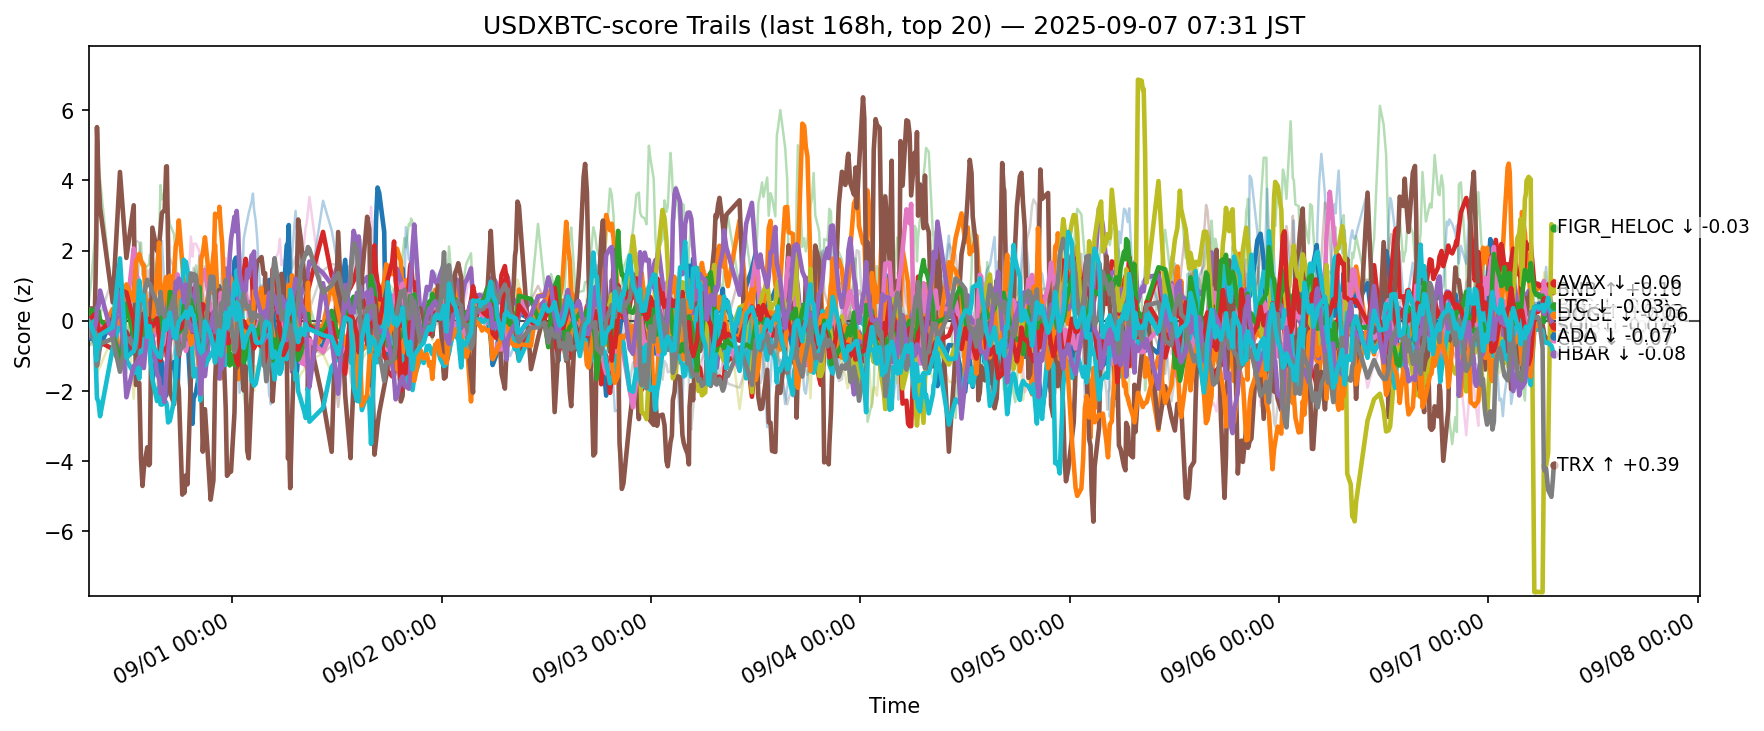

The file beside this chart, header and first rows:
ts, side, symbol, score
2025-08-30 22:33:13.228772+00:00, usdxbtc, ADA, -0.452
2025-08-30 22:33:13.228772+00:00, usdxbtc, AVAX, 0.2355
2025-08-30 22:33:13.228772+00:00, usdxbtc, BCH, 0.5025
2025-08-30 22:33:13.228772+00:00, usdxbtc, BNB, 0.08622
2025-08-30 22:33:13.228772+00:00, usdxbtc, BTC, -0.1341
2025-08-30 22:33:13.228772+00:00, usdxbtc, CRO, 0.324
2025-08-30 22:33:13.228772+00:00, usdxbtc, DOGE, 0.2398
2025-08-30 22:33:13.228772+00:00, usdxbtc, ETH, -0.06349
2025-08-30 22:33:13.228772+00:00, usdxbtc, HBAR, -0.1541
2025-08-30 22:33:13.228772+00:00, usdxbtc, HYPE, -0.7189
2025-08-30 22:33:13.228772+00:00, usdxbtc, LINK, 0.1881
2025-08-30 22:33:13.228772+00:00, usdxbtc, LTC, 0.02763
2025-08-30 22:33:13.228772+00:00, usdxbtc, SHIB, 0.03882
2025-08-30 22:33:13.228772+00:00, usdxbtc, SOL, -0.3839
2025-08-30 22:33:13.228772+00:00, usdxbtc, SUI, 0.01633
2025-08-30 22:33:13.228772+00:00, usdxbtc, TON, 0.3667
2025-08-30 22:33:13.228772+00:00, usdxbtc, TRX, -0.2325
2025-08-30 22:33:13.228772+00:00, usdxbtc, UNI, 0.01023
2025-08-30 22:33:13.228772+00:00, usdxbtc, XLM, -0.5441
2025-08-30 22:33:13.228772+00:00, usdxbtc, XRP, -0.01109
2025-08-30 22:50:55.788899+00:00, usdxbtc, ADA, -0.515
2025-08-30 22:50:55.788899+00:00, usdxbtc, AVAX, 0.2808
2025-08-30 22:50:55.788899+00:00, usdxbtc, BCH, 1.181
2025-08-30 22:50:55.788899+00:00, usdxbtc, BNB, -0.1018
2025-08-30 22:50:55.788899+00:00, usdxbtc, BTC, -0.2375
2025-08-30 22:50:55.788899+00:00, usdxbtc, CRO, 0.3564
2025-08-30 22:50:55.788899+00:00, usdxbtc, DOGE, 0.1486
2025-08-30 22:50:55.788899+00:00, usdxbtc, ETH, -0.0878
2025-08-30 22:50:55.788899+00:00, usdxbtc, HBAR, 0.07359
2025-08-30 22:50:55.788899+00:00, usdxbtc, HYPE, -0.6174
2025-08-30 22:50:55.788899+00:00, usdxbtc, LINK, -0.4077
2025-08-30 22:50:55.788899+00:00, usdxbtc, LTC, 0.3205
2025-08-30 22:50:55.788899+00:00, usdxbtc, SHIB, 0.09381
2025-08-30 22:50:55.788899+00:00, usdxbtc, SOL, -0.4435
2025-08-30 22:50:55.788899+00:00, usdxbtc, SUI, 0.1246
2025-08-30 22:50:55.788899+00:00, usdxbtc, TON, 0.2721
2025-08-30 22:50:55.788899+00:00, usdxbtc, TRX, -0.3817
2025-08-30 22:50:55.788899+00:00, usdxbtc, UNI, 0.1629
2025-08-30 22:50:55.788899+00:00, usdxbtc, XLM, -0.6979
2025-08-30 22:50:55.788899+00:00, usdxbtc, XRP, -0.1451
2025-08-30 23:15:05.199901+00:00, usdxbtc, ADA, -0.3738
2025-08-30 23:15:05.199901+00:00, usdxbtc, AVAX, 0.2426
2025-08-30 23:15:05.199901+00:00, usdxbtc, BCH, 2.365
2025-08-30 23:15:05.199901+00:00, usdxbtc, BNB, -0.2364
2025-08-30 23:15:05.199901+00:00, usdxbtc, BTC, -0.5621
2025-08-30 23:15:05.199901+00:00, usdxbtc, CRO, 0.2368
2025-08-30 23:15:05.199901+00:00, usdxbtc, DOGE, 0.1015
2025-08-30 23:15:05.199901+00:00, usdxbtc, ETH, -0.08371
2025-08-30 23:15:05.199901+00:00, usdxbtc, HBAR, -0.3797
2025-08-30 23:15:05.199901+00:00, usdxbtc, HYPE, -0.5566
2025-08-30 23:15:05.199901+00:00, usdxbtc, LINK, -0.5511
2025-08-30 23:15:05.199901+00:00, usdxbtc, LTC, 0.2366
2025-08-30 23:15:05.199901+00:00, usdxbtc, SHIB, 0.1944
2025-08-30 23:15:05.199901+00:00, usdxbtc, SOL, -0.1958
2025-08-30 23:15:05.199901+00:00, usdxbtc, SUI, 0.08969
2025-08-30 23:15:05.199901+00:00, usdxbtc, TON, 0.1534
2025-08-30 23:15:05.199901+00:00, usdxbtc, TRX, -0.622
2025-08-30 23:15:05.199901+00:00, usdxbtc, UNI, 0.3813
2025-08-30 23:15:05.199901+00:00, usdxbtc, XLM, -0.6258
2025-08-30 23:15:05.199901+00:00, usdxbtc, XRP, -0.4312
... 12,620 more rows
